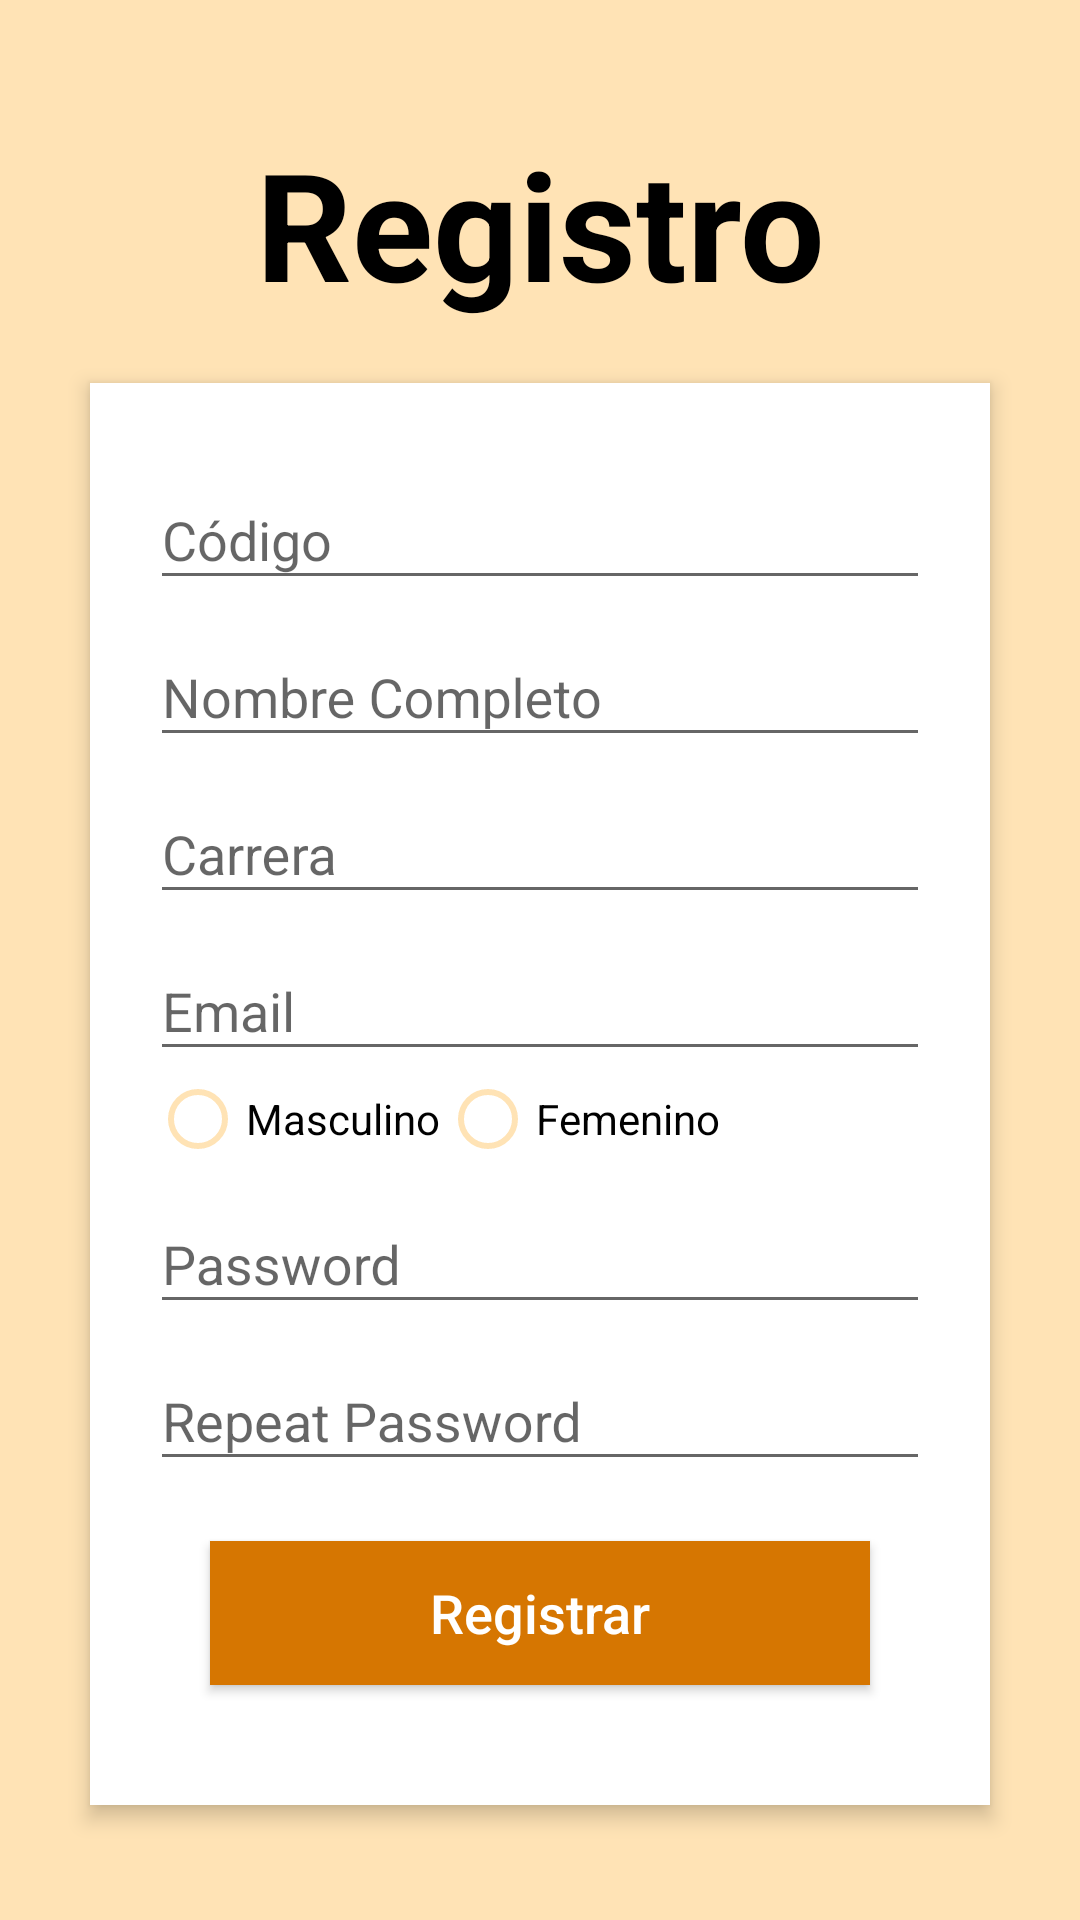

This screen was rendered from an Android layout file. Write that file and the resources it references.
<!-- AndroidManifest.xml: application theme AppTheme -->
<!-- res/layout/activity_registro.xml -->
<?xml version="1.0" encoding="utf-8"?>
<RelativeLayout xmlns:android="http://schemas.android.com/apk/res/android"
    android:layout_width="match_parent"
    android:layout_height="match_parent"
    android:background="#FFE3B5"
    android:orientation="vertical"
    android:scrollbarAlwaysDrawVerticalTrack="true">

    <RelativeLayout
        android:layout_width="fill_parent"
        android:layout_height="wrap_content"
        android:layout_marginLeft="30dp"
        android:layout_marginRight="30dp"
        android:background="#fff"
        android:elevation="4dp"
        android:orientation="vertical"
        android:padding="20dp"
        android:layout_below="@+id/register_title">

        <LinearLayout
            android:layout_width="fill_parent"
            android:layout_height="wrap_content"
            android:orientation="vertical"
            android:paddingTop="0dp"
            android:layout_alignParentTop="true"
            android:layout_alignParentLeft="true"
            android:layout_alignParentStart="true">

            <android.support.design.widget.TextInputLayout
                android:layout_width="match_parent"
                android:layout_height="wrap_content">

                <EditText
                    android:id="@+id/eteCod"
                    android:layout_width="fill_parent"
                    android:layout_height="wrap_content"
                    android:drawableTint="#FF4081"
                    android:maxLines="1"
                    android:hint="Código"
                    android:inputType="text" />
            </android.support.design.widget.TextInputLayout>

            <android.support.design.widget.TextInputLayout
                android:layout_width="match_parent"
                android:layout_height="wrap_content">

                <EditText
                    android:layout_width="fill_parent"
                    android:layout_height="wrap_content"
                    android:drawableTint="#FF4081"
                    android:maxLines="1"
                    android:hint="Nombre Completo"
                    android:inputType="text"
                    android:id="@+id/eteName" />
            </android.support.design.widget.TextInputLayout>
            <android.support.design.widget.TextInputLayout
                android:layout_width="match_parent"
                android:layout_height="wrap_content">

                <EditText
                    android:layout_width="fill_parent"
                    android:layout_height="wrap_content"
                    android:drawableTint="#FF4081"
                    android:maxLines="1"
                    android:hint="Carrera"
                    android:inputType="text"
                    android:id="@+id/eteCar" />
            </android.support.design.widget.TextInputLayout>
            <android.support.design.widget.TextInputLayout
                android:layout_width="match_parent"
                android:layout_height="wrap_content">

                <EditText
                    android:layout_width="fill_parent"
                    android:layout_height="wrap_content"
                    android:drawableTint="#FF4081"
                    android:maxLines="1"
                    android:hint="Email"
                    android:inputType="text"
                    android:id="@+id/eteEmail" />
            </android.support.design.widget.TextInputLayout>
            <RelativeLayout
                android:layout_width="match_parent"
                android:layout_height="match_parent">
                <RadioGroup
                    android:layout_width="fill_parent"
                    android:layout_height="wrap_content"
                    android:orientation="horizontal"
                    android:id="@+id/sex">
                    <RadioButton
                        android:id="@+id/radioButtonMasculino"
                        android:layout_width="wrap_content"
                        android:layout_height="wrap_content"
                        android:text="Masculino"
                        android:theme="@style/MyRadioButton"/>

                    <RadioButton
                        android:id="@+id/radioButtonFemenino"
                        android:layout_width="wrap_content"
                        android:layout_height="wrap_content"
                        android:text="Femenino"
                        android:layout_alignParentRight="true"
                        android:theme="@style/MyRadioButton"/>
                </RadioGroup>
            </RelativeLayout>


            <android.support.design.widget.TextInputLayout
            android:layout_width="match_parent"
            android:layout_height="wrap_content">

            <EditText
                android:id="@+id/etePwd"
                android:layout_width="fill_parent"
                android:layout_height="wrap_content"
                android:layout_marginTop="16dp"
                android:maxLines="1"
                android:drawableTint="#FF4081"
                android:hint="Password"
                android:inputType="textPassword" />
        </android.support.design.widget.TextInputLayout>

            <android.support.design.widget.TextInputLayout
                android:layout_width="match_parent"
                android:layout_height="wrap_content">

                <EditText
                    android:id="@+id/eteRepeatPwd"
                    android:layout_width="fill_parent"
                    android:layout_height="wrap_content"
                    android:layout_marginTop="16dp"
                    android:maxLines="1"
                    android:drawableTint="#FF4081"
                    android:hint="Repeat Password"
                    android:inputType="textPassword" />
            </android.support.design.widget.TextInputLayout>




            <Button
                android:layout_width="fill_parent"
                android:layout_height="wrap_content"
                android:layout_margin="20dp"
                android:background="#d67601"
                android:text="Registrar"
                android:textAllCaps="false"
                android:textColor="#fff"
                android:textSize="18sp"
                android:id="@+id/butRegistrar" />
        </LinearLayout>
    </RelativeLayout>

    <TextView
        android:paddingTop="20sp"
        android:paddingBottom="20sp"
        android:id="@+id/register_title"
        android:layout_width="fill_parent"
        android:layout_height="wrap_content"
        android:layout_marginTop="21dp"
        android:gravity="center_horizontal"
        android:text="Registro"
        android:textColor="#000000"
        android:textSize="50sp"
        android:textStyle="bold"
        android:layout_alignParentTop="true"
        android:layout_alignParentLeft="true"
        android:layout_alignParentStart="true" />
</RelativeLayout>
<!-- resources referenced by this layout -->
<resources>
  <style name="MyRadioButton" parent="Theme.AppCompat.Light">
          <item name="colorControlNormal">@color/colorBackground</item>
          <item name="colorControlActivated">@color/colorButton</item>
      </style>
  <style name="AppTheme" parent="Theme.AppCompat.Light.NoActionBar">
          
          <item name="colorPrimary">@color/colorPrimary</item>
          <item name="colorPrimaryDark">@color/colorPrimaryDark</item>
          <item name="colorAccent">@color/colorAccent</item>
      </style>
  <color name="colorBackground">#FFE3B5</color>
  <color name="colorButton">#d67601</color>
  <color name="colorPrimary">#d67601</color>
  <color name="colorPrimaryDark">#d67601</color>
  <color name="colorAccent">#FF4081</color>
</resources>
